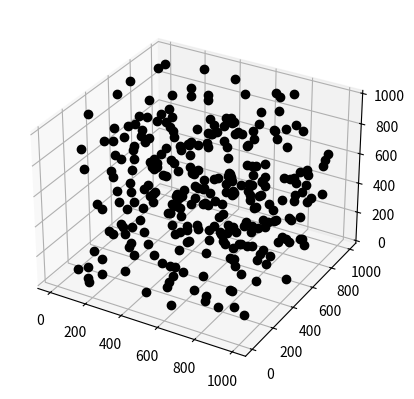

Recreate this plot in Python.
from numpy import *
import matplotlib.pyplot as plt
from mpl_toolkits.mplot3d import Axes3D as Ax

DATASIZE = 300;

def dec2hex(x):
    if (x==0):
        return '#000000'
    
    hexlist = '0123456789ABCDEF'
    s = ''
    ind = 6
    while (ind > 0):
        s += hexlist[x % 16]
        x /= 16
        ind -= 1
#    print '#'+s
    return '#'+s        

fig = plt.figure()
ax = fig.add_subplot(111, projection = '3d')

a = random.randint(1,1000,size=(DATASIZE, 3));
#print a
#print map(lambda x: dec2hex(x), a[:,1])

for (x, y, z) in zip(a[:,0], a[:,1], a[:,2]):
#    print line
    ax.plot([x], [y], [z], color='black', #dec2hex(int(log(x)+log(y)+log(z))), #dec2hex(random.randint(1,256*256*256)) 
        marker='o', linestyle='None')
plt.show()

save('Data', a)
